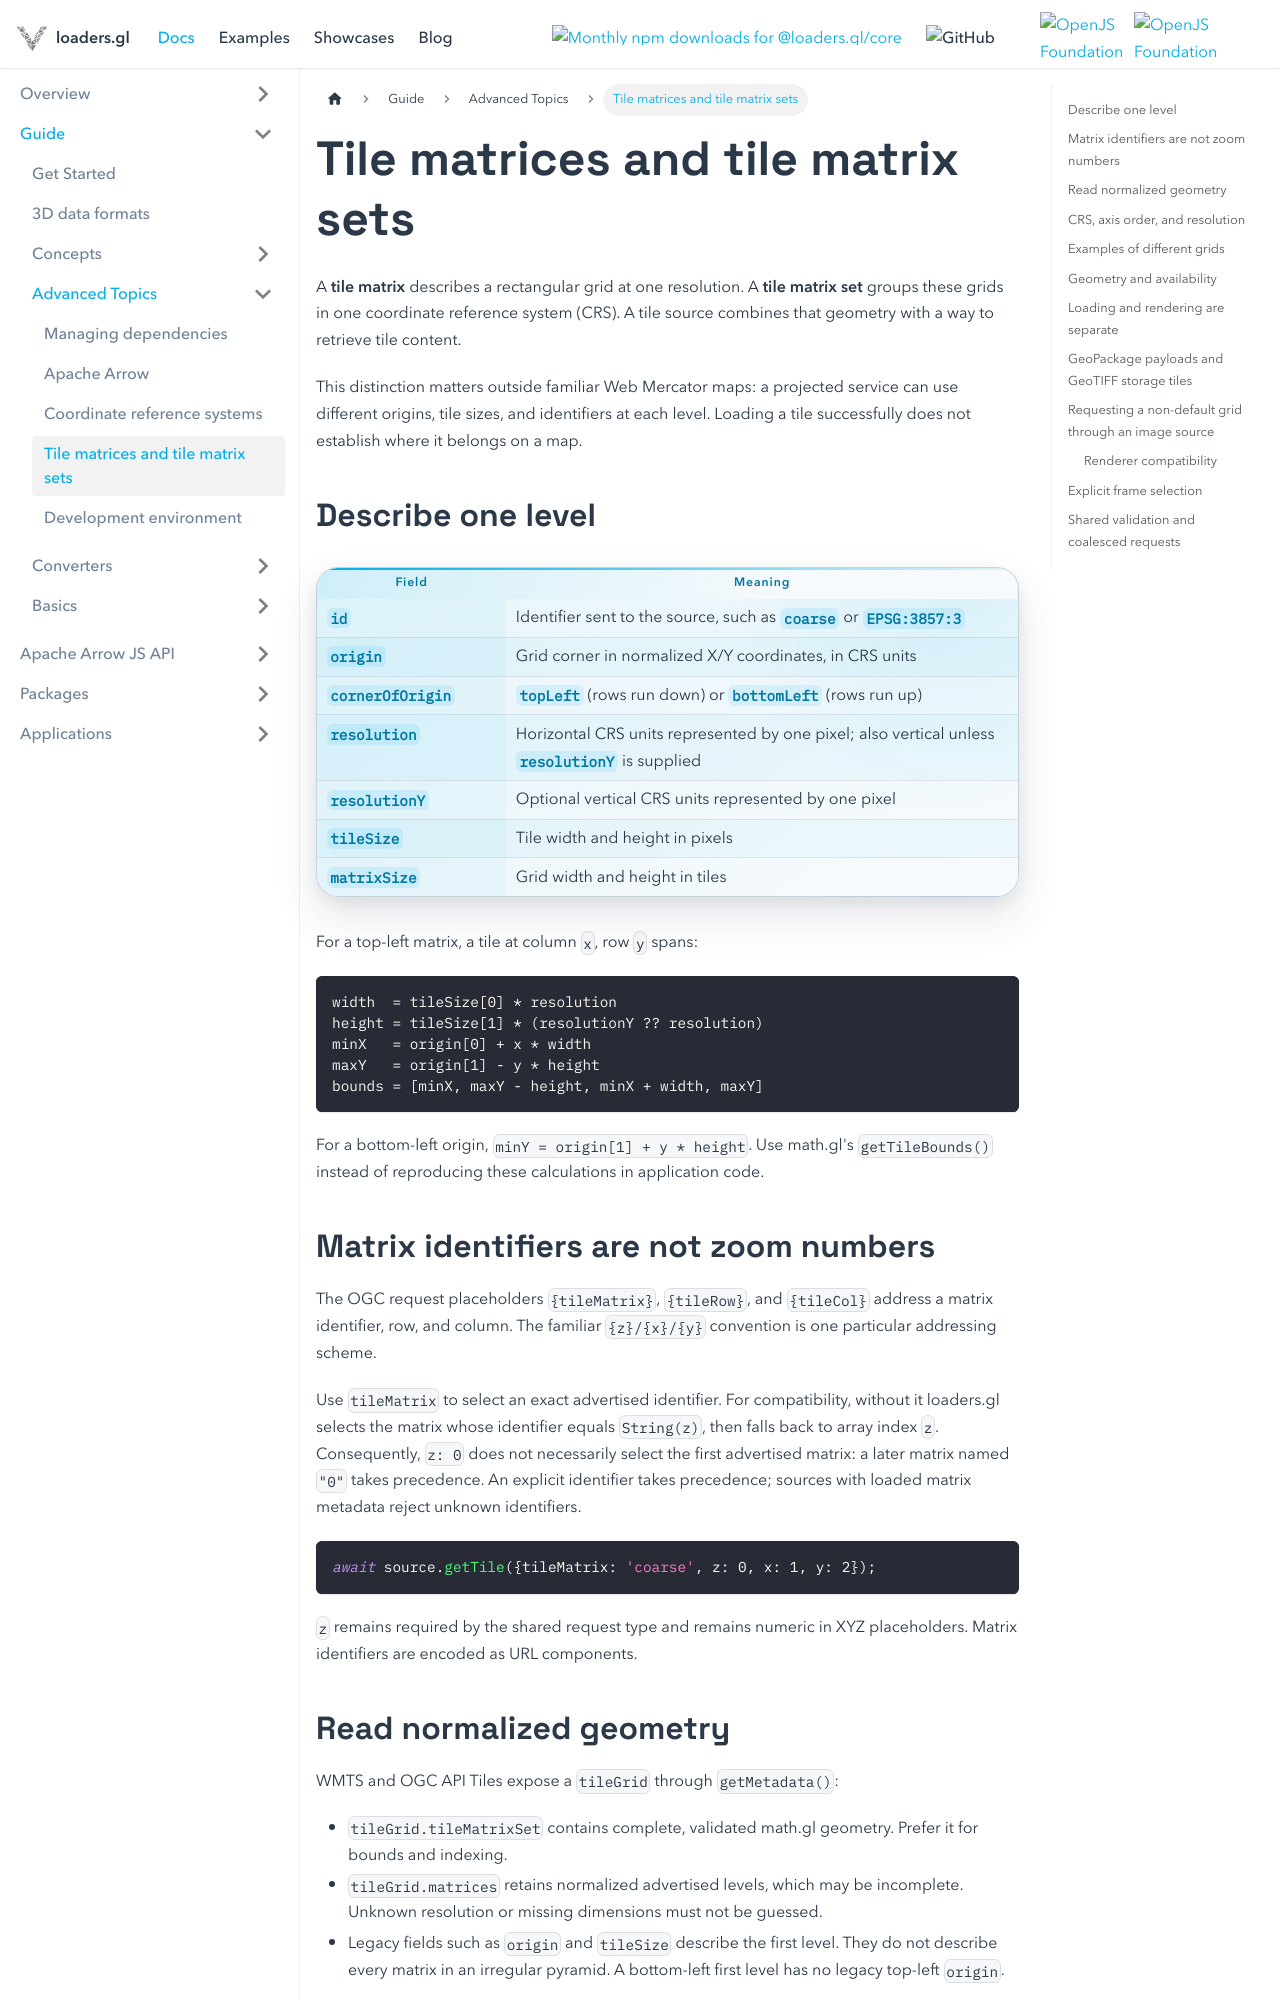

repository: visgl/loaders.gl · page: docs/developer-guide/tile-matrices.html · generator: docusaurus

# Tile matrices and tile matrix sets

A **tile matrix** describes a rectangular grid at one resolution. A **tile matrix set** groups these grids in one coordinate reference system (CRS). A tile source combines that geometry with a way to retrieve tile content.

This distinction matters outside familiar Web Mercator maps: a projected service can use different origins, tile sizes, and identifiers at each level. Loading a tile successfully does not establish where it belongs on a map.

## Describe one level

| Field | Meaning |
| --- | --- |
| `id` | Identifier sent to the source, such as `coarse` or `EPSG:3857:3` |
| `origin` | Grid corner in normalized X/Y coordinates, in CRS units |
| `cornerOfOrigin` | `topLeft` (rows run down) or `bottomLeft` (rows run up) |
| `resolution` | Horizontal CRS units represented by one pixel; also vertical unless `resolutionY` is supplied |
| `resolutionY` | Optional vertical CRS units represented by one pixel |
| `tileSize` | Tile width and height in pixels |
| `matrixSize` | Grid width and height in tiles |

For a top-left matrix, a tile at column `x`, row `y` spans:

```text
width  = tileSize[0] * resolution
height = tileSize[1] * (resolutionY ?? resolution)
minX   = origin[0] + x * width
maxY   = origin[1] - y * height
bounds = [minX, maxY - height, minX + width, maxY]
```

For a bottom-left origin, `minY = origin[1] + y * height`. Use math.gl's `getTileBounds()` instead of reproducing these calculations in application code.

## Matrix identifiers are not zoom numbers

The OGC request placeholders `{tileMatrix}`, `{tileRow}`, and `{tileCol}` address a matrix identifier, row, and column. The familiar `{z}/{x}/{y}` convention is one particular addressing scheme.

Use `tileMatrix` to select an exact advertised identifier. For compatibility, without it loaders.gl selects the matrix whose identifier equals `String(z)`, then falls back to array index `z`. Consequently, `z: 0` does not necessarily select the first advertised matrix: a later matrix named `"0"` takes precedence. An explicit identifier takes precedence; sources with loaded matrix metadata reject unknown identifiers.

```ts
await source.getTile({tileMatrix: 'coarse', z: 0, x: 1, y: 2});
```

`z` remains required by the shared request type and remains numeric in XYZ placeholders. Matrix identifiers are encoded as URL components.
